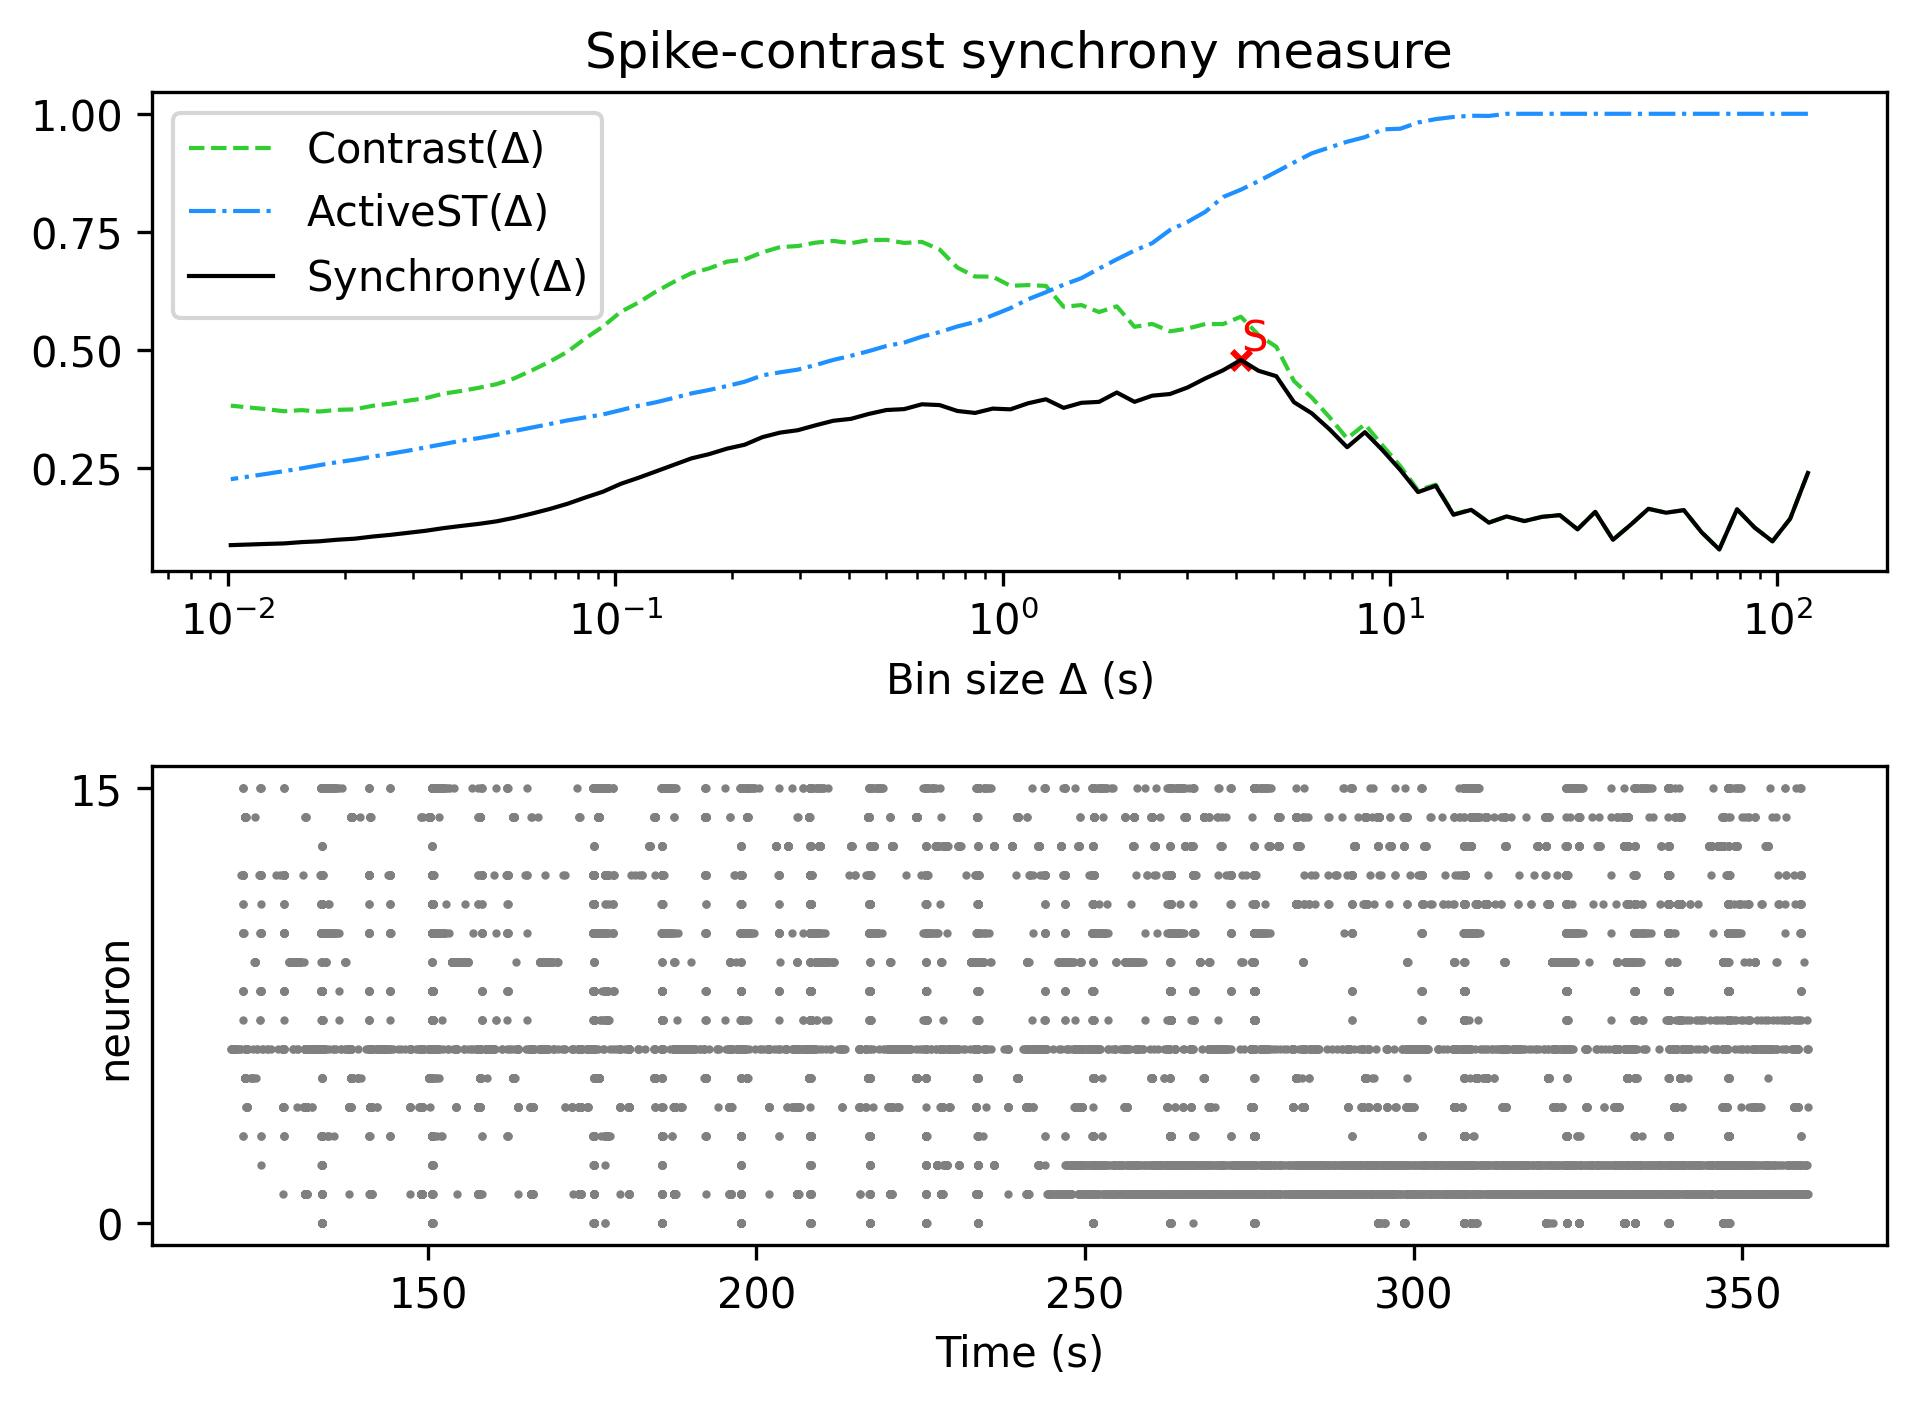

Values plotted in this chart, from the file beside it:
, Spike-contrast (120.0 s), Spike-contrast (108.0 s), Spike-contrast (97.2 s), Spike-contrast (87.48 s), Spike-contrast (78.732 s), Spike-contrast (70.859 s), Spike-contrast (63.773 s), Spike-contrast (57.396 s), Spike-contrast (51.656 s), Spike-contrast (46.49 s), Spike-contrast (41.841 s), Spike-contrast (37.657 s), Spike-contrast (33.892 s), Spike-contrast (30.502 s), Spike-contrast (27.452 s), Spike-contrast (24.707 s), Spike-contrast (22.236 s), Spike-contrast (20.013 s), Spike-contrast (18.011 s), Spike-contrast (16.21 s), Spike-contrast (14.589 s), Spike-contrast (13.13 s), Spike-contrast (11.817 s)
0, 0.239, 0.1423, 0.09429, 0.1232, 0.1621, 0.07702, 0.1135, 0.1604, 0.1549, 0.1632, 0.1294, 0.09755, 0.1566, 0.1198, 0.1498, 0.1462, 0.1372, 0.1471, 0.1338, 0.161, 0.1506, 0.2119, 0.1986
